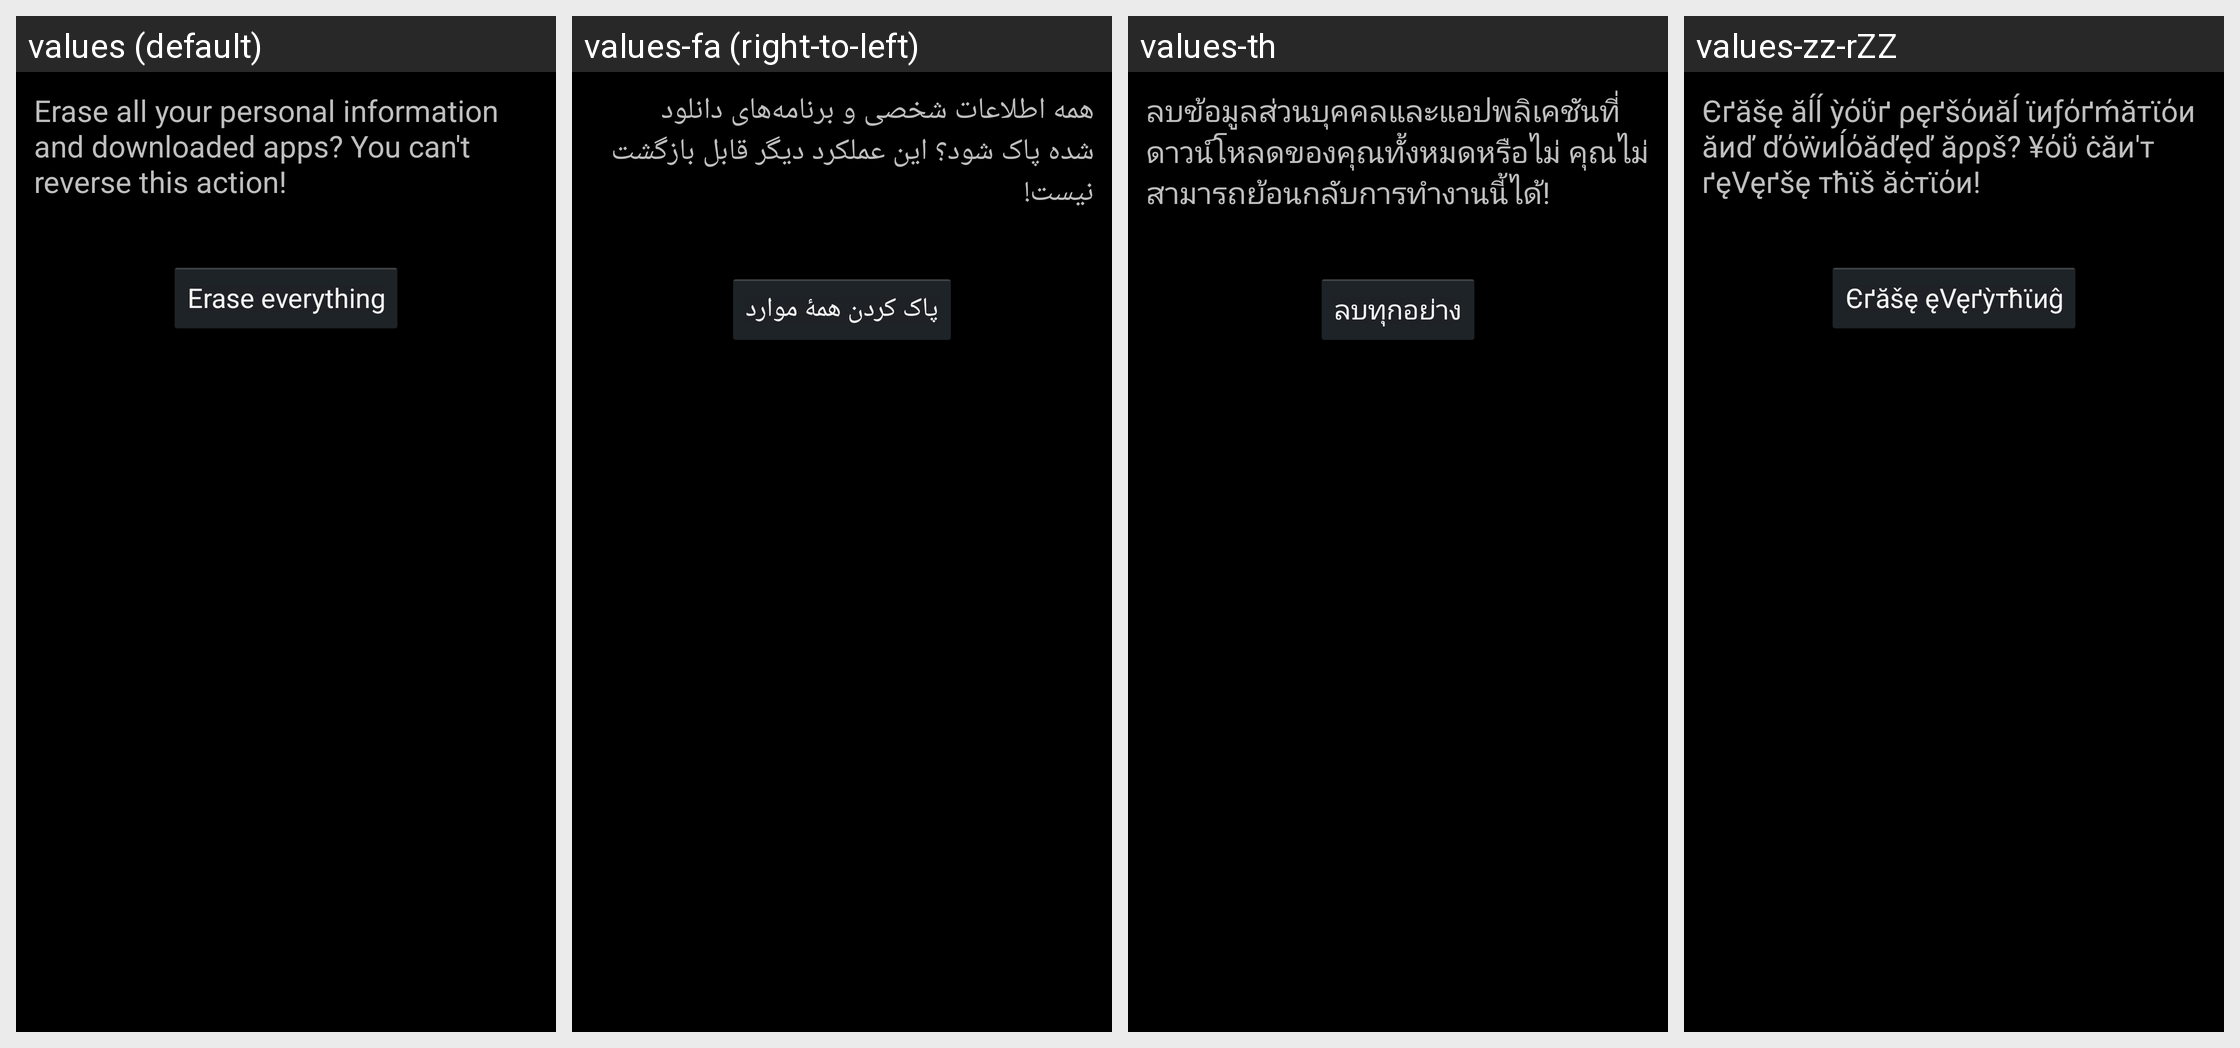

Locale-by-locale string values for the Android screen shown in this grid:
Android screen res/layout/master_clear_confirm.xml rendered under 4 locales, left to right: values (default), values-fa (right-to-left), values-th, values-zz-rZZ. Device: Nexus 5 (rendered at 1080×1920; each locale shown at half size, 540×960, under a caption strip naming it); theme android:Theme.Holo.
Other locales in the repository, not shown: values-af, values-am, values-ar, values-bg, values-ca, values-cs, values-da, values-de, values-el, values-en-rGB, values-es, values-es-rUS, values-es-rXA, values-et, values-fi, values-fr, values-hi, values-hr, values-hu, values-in, values-it, values-iw, values-ja, values-ko, values-lt, values-lv, values-ms, values-nb, values-nl, values-pl, values-pt, values-pt-rPT, values-rm, values-ro, values-ru, values-sk, values-sl, values-sr, values-sv, values-sw, values-tl, values-tr, values-uk, values-vi, values-zh-rCN, values-zh-rTW, values-zu.
Strings drawn on this screen, with the default value and each locale's value (text and hints the layout hard-codes, and strings that could not be matched under every locale, appear in the picture but are not listed):

master_clear_final_desc
  values: Erase all your personal information and downloaded apps? You can't reverse this action!
  values-fa: همه اطلاعات شخصی و برنامه‌های دانلود شده پاک شود؟ این عملکرد دیگر قابل بازگشت نیست!
  values-th: ลบข้อมูลส่วนบุคคลและแอปพลิเคชันที่ดาวน์โหลดของคุณทั้งหมดหรือไม่ คุณไม่สามารถย้อนกลับการทำงานนี้ได้!
  values-zz-rZZ: Єґăšę ăĺĺ ỳόΰґ ρęґšόиăĺ ϊиƒόґḿăтϊόи ăиď ďόẅиĺόăďęď ăρρš? ¥όΰ ċăи'т ґęVęґšę тћϊš ăċтϊόи!

master_clear_final_button_text
  values: Erase everything
  values-fa: پاک کردن همهٔ موارد
  values-th: ลบทุกอย่าง
  values-zz-rZZ: Єґăšę ęVęґỳтћϊиĝ
